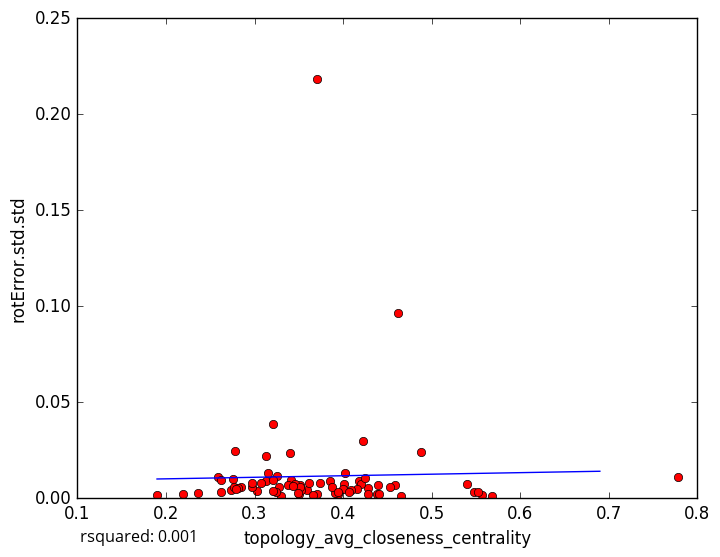

Values plotted in this chart, from the file beside it:
topology_avg_closeness_centrality, rotError.std.std
0.3277, 0.005687
0.3702, 0.2184
0.2845, 0.005809
0.3705, 0.002382
0.3589, 0.004438
0.3505, 0.002212
0.5679, 0.001249
0.3509, 0.006708
0.4278, 0.005264
0.3124, 0.009132
0.3294, 0.001098
0.3662, 0.00182
0.3259, 0.01158
0.394, 0.002426
0.4179, 0.008818
0.5568, 0.001552
0.4649, 0.001336
0.5474, 0.003303
0.273, 0.004278
0.7778, 0.01082
0.3412, 0.009397
0.4281, 0.00241
0.422, 0.02962
0.4881, 0.0239
0.4614, 0.0967
0.313, 0.02203
0.4586, 0.006932
0.42, 0.007196
0.5398, 0.007297
0.321, 0.009281
0.1899, 0.001463
0.324, 0.003452
0.3398, 0.02352
0.3522, 0.004315
0.2593, 0.01092
0.3205, 0.03846
0.2755, 0.01016
0.2771, 0.006049
0.438, 0.002372
0.2813, 0.005333
0.3071, 0.007988
0.4155, 0.004806
0.2617, 0.009313
0.3024, 0.003585
0.3848, 0.009075
0.2191, 0.001979
0.4013, 0.007527
0.2785, 0.02452
0.3151, 0.01316
0.3736, 0.008169
0.4526, 0.005962
0.2788, 0.004685
0.3912, 0.002904
0.4392, 0.006647
0.2974, 0.005937
0.2618, 0.003169
0.4089, 0.004085
0.3456, 0.00741
0.321, 0.003583
0.2365, 0.002956
... 18 more rows
